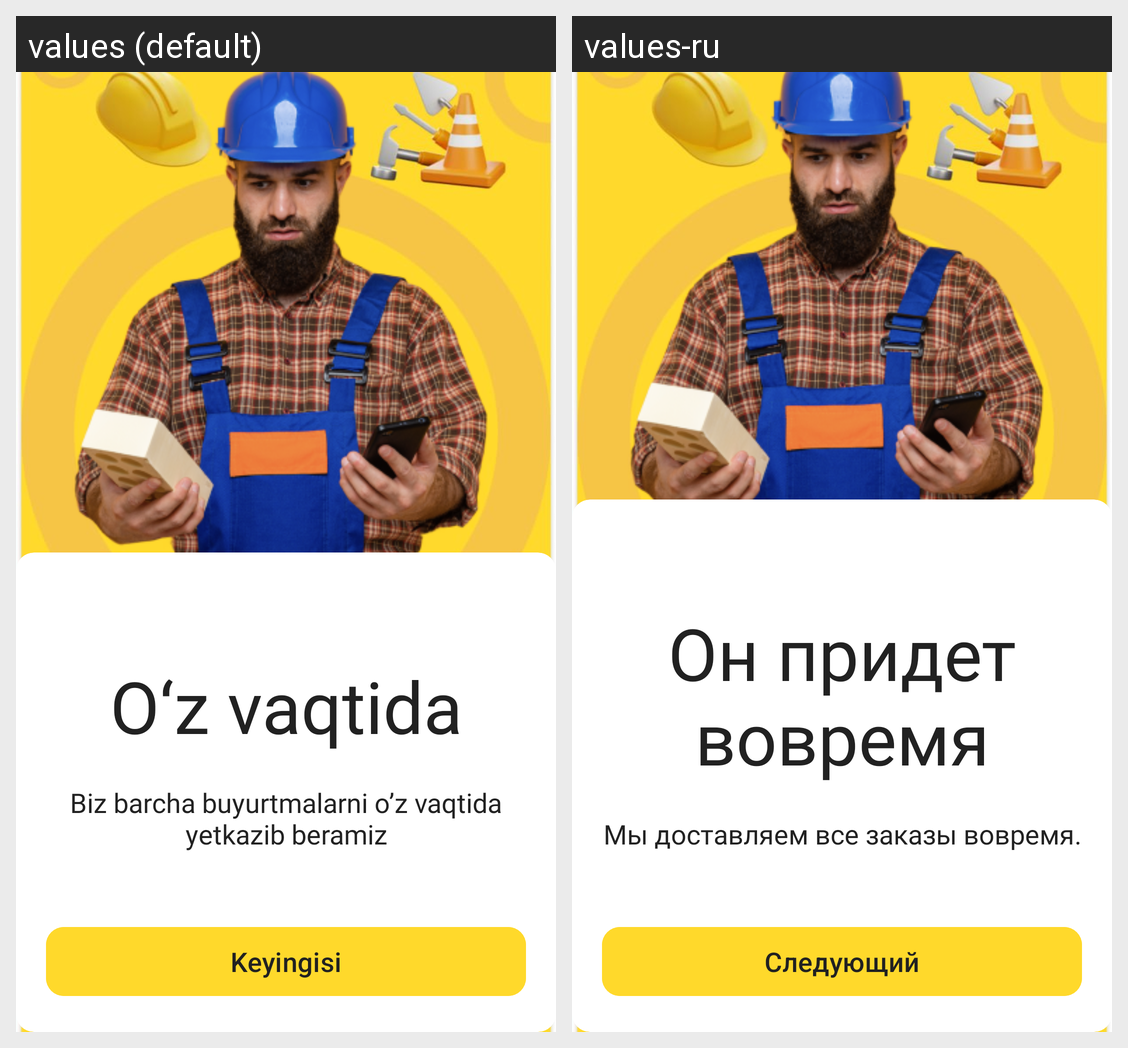

This grid shows one Android layout under two languages. Give, for every string resource on the screen, its name, the default text and each shown locale's text.
Android screen res/layout/fragment_introduction1.xml rendered under 2 locales, left to right: values (default), values-ru. Device: Nexus 5 (rendered at 1080×1920; each locale shown at half size, 540×960, under a caption strip naming it); theme Theme.Karvon.
Strings drawn on this screen, with the default value and each locale's value (text and hints the layout hard-codes, and strings that could not be matched under every locale, appear in the picture but are not listed):

in_time
  values: O‘z vaqtida
  values-ru: Он придет вовремя

we_deliver_in_time
  values: Biz barcha buyurtmalarni o’z vaqtida yetkazib beramiz
  values-ru: Мы доставляем все заказы вовремя.

next
  values: Keyingisi
  values-ru: Следующий
